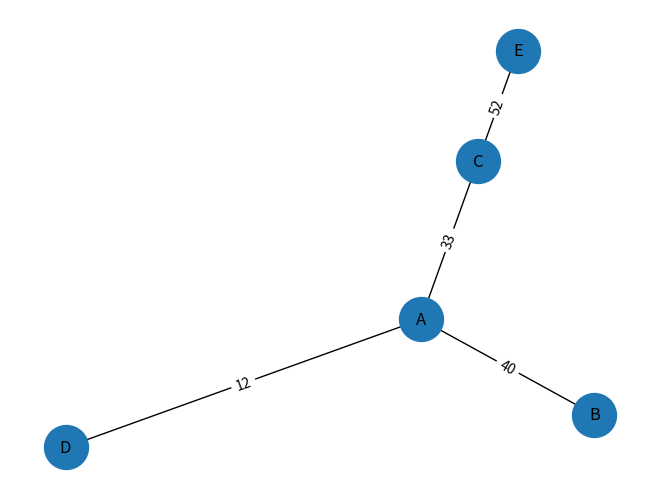

Write Python code to recreate this figure.
# -*- coding: utf-8 -*-
"""
Created on Fri May 22 13:57:52 2020

@author: andy
"""

# install networkx in Anaconda prompt
import pandas as pd
import numpy as np
import networkx as nx
import matplotlib.pyplot as plt

df = pd.DataFrame({'source':['A', 'B', 'C','A'], 
'target':['D', 'A', 'E','C'],
'weight':[12,40,52,33]})
# Build your graph
G=nx.from_pandas_edgelist(df, 'source', 'target', edge_attr=True)
# plot with spring layouts
pos1=nx.spring_layout(G)
nx.draw(G, with_labels=True, node_size=1000, pos=pos1)
# plot weights as edges labels
labels = nx.get_edge_attributes(G,'weight')
nx.draw_networkx_edge_labels(G, edge_labels=labels, pos=pos1)
